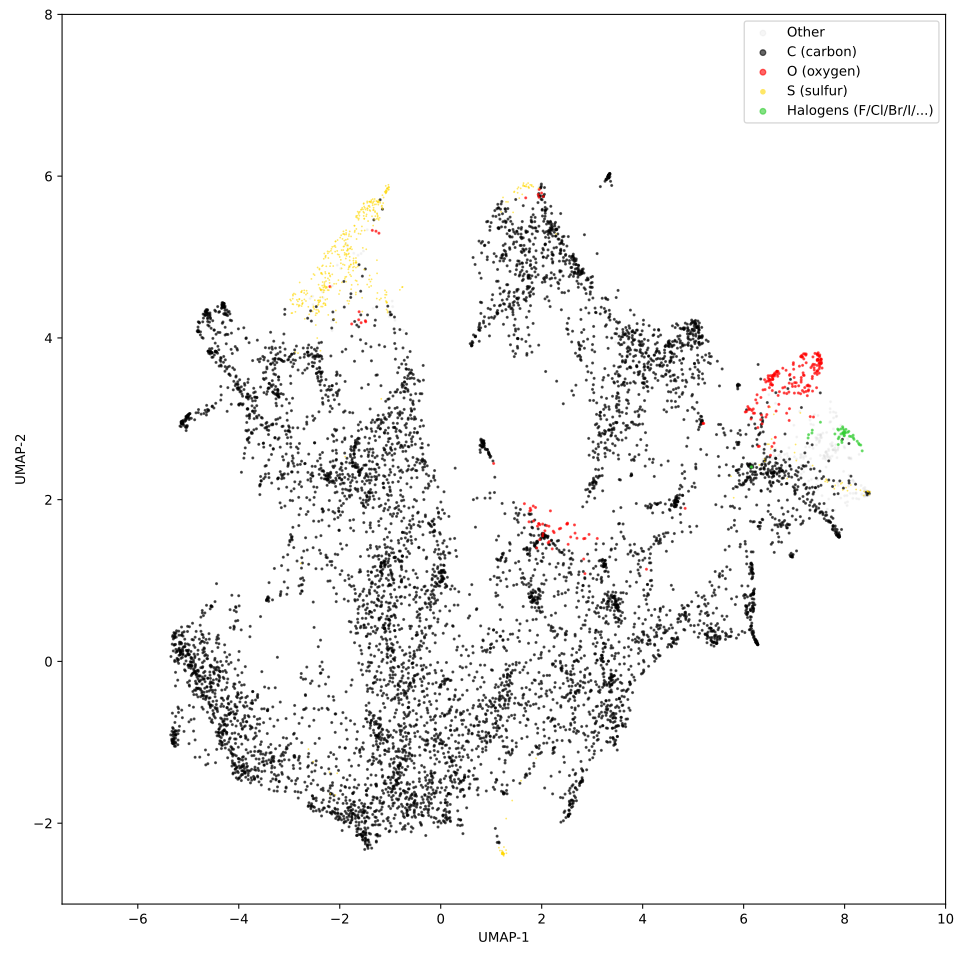

The table this chart was drawn from, first rows:
-3.509475231170654297e+00, -1.236229062080383301e+00, 6.000000000000000000e+00
-4.084932327270507812e+00, 3.607859134674072266e+00, 6.000000000000000000e+00
-3.870592355728149414e+00, -9.188501238822937012e-01, 6.000000000000000000e+00
-3.117673873901367188e+00, -9.429746866226196289e-01, 6.000000000000000000e+00
2.053526163101196289e+00, 5.775136470794677734e+00, 6.000000000000000000e+00
-8.039741516113281250e-01, -1.576158046722412109e+00, 6.000000000000000000e+00
-3.963818073272705078e+00, -7.676997184753417969e-01, 6.000000000000000000e+00
-3.434900522232055664e+00, -8.917508125305175781e-01, 6.000000000000000000e+00
-8.280162215232849121e-01, 3.633081674575805664e+00, 6.000000000000000000e+00
1.975237727165222168e+00, 5.758338928222656250e+00, 6.000000000000000000e+00
2.167316675186157227e+00, 4.387384414672851562e+00, 6.000000000000000000e+00
4.504349231719970703e+00, 2.477757930755615234e+00, 6.000000000000000000e+00
-3.211133480072021484e+00, 2.134620666503906250e+00, 6.000000000000000000e+00
-1.711038351058959961e+00, 5.388141155242919922e+00, 1.600000000000000000e+01
-4.384521961212158203e+00, -1.819787472486495972e-01, 6.000000000000000000e+00
-4.061469078063964844e+00, 6.767347455024719238e-01, 6.000000000000000000e+00
4.829874515533447266e+00, 2.346515893936157227e+00, 6.000000000000000000e+00
-3.942043542861938477e+00, -1.398931264877319336e+00, 6.000000000000000000e+00
-3.784312963485717773e+00, 3.056318044662475586e+00, 6.000000000000000000e+00
2.026499271392822266e+00, 1.567666530609130859e+00, 6.000000000000000000e+00
7.765250205993652344e+00, 1.866138458251953125e+00, 6.000000000000000000e+00
7.722074985504150391e+00, 1.718157768249511719e+00, 6.000000000000000000e+00
6.160995006561279297e+00, 1.117703318595886230e+00, 6.000000000000000000e+00
7.923856258392333984e+00, 2.019393205642700195e+00, 7.000000000000000000e+00
-2.832010269165039062e+00, 2.888285398483276367e+00, 6.000000000000000000e+00
-1.941857695579528809e+00, 2.204657793045043945e+00, 6.000000000000000000e+00
3.818827152252197266e+00, 2.501401185989379883e+00, 6.000000000000000000e+00
3.463566064834594727e+00, 2.955926656723022461e+00, 6.000000000000000000e+00
3.841640233993530273e+00, 3.978436470031738281e+00, 6.000000000000000000e+00
9.068875908851623535e-01, -7.405576109886169434e-01, 6.000000000000000000e+00
-1.783555984497070312e+00, -1.993998050689697266e+00, 6.000000000000000000e+00
-1.359167456626892090e+00, 2.086128473281860352e+00, 6.000000000000000000e+00
-1.112731933593750000e+00, -9.516109228134155273e-01, 6.000000000000000000e+00
-1.027182459831237793e+00, -1.080306053161621094e+00, 6.000000000000000000e+00
-3.776314854621887207e-01, 8.857279419898986816e-01, 6.000000000000000000e+00
-1.537621259689331055e+00, 1.952996969223022461e+00, 6.000000000000000000e+00
-1.993846535682678223e+00, -1.931521296501159668e+00, 6.000000000000000000e+00
-8.266915082931518555e-01, -1.796372652053833008e+00, 6.000000000000000000e+00
4.302040576934814453e+00, 3.473671913146972656e+00, 6.000000000000000000e+00
3.530084609985351562e+00, 3.107578754425048828e+00, 6.000000000000000000e+00
4.226742744445800781e+00, 3.787560939788818359e+00, 6.000000000000000000e+00
-1.860940694808959961e+00, -1.755124688148498535e+00, 6.000000000000000000e+00
-1.643525242805480957e+00, -1.919629216194152832e+00, 6.000000000000000000e+00
-1.553699731826782227e+00, 2.388870239257812500e+00, 6.000000000000000000e+00
6.537395000457763672e+00, 3.476689338684082031e+00, 8.000000000000000000e+00
1.035710453987121582e+00, 5.505974769592285156e+00, 6.000000000000000000e+00
-3.534022808074951172e+00, 2.920912027359008789e+00, 6.000000000000000000e+00
-2.149650096893310547e+00, 3.409630775451660156e+00, 6.000000000000000000e+00
-3.828434944152832031e+00, -1.295056581497192383e+00, 6.000000000000000000e+00
-4.812829971313476562e+00, 4.076566219329833984e+00, 6.000000000000000000e+00
1.481688737869262695e+00, 1.217366218566894531e+00, 6.000000000000000000e+00
-2.927762031555175781e+00, 4.536483287811279297e+00, 1.600000000000000000e+01
8.413899421691894531e+00, 2.053812503814697266e+00, 7.000000000000000000e+00
-1.281629323959350586e+00, 2.341389894485473633e+00, 6.000000000000000000e+00
-1.198203682899475098e+00, 2.873996973037719727e+00, 6.000000000000000000e+00
-1.442315936088562012e+00, 1.113112449645996094e+00, 6.000000000000000000e+00
-2.382002323865890503e-01, 2.296047449111938477e+00, 6.000000000000000000e+00
-3.667083680629730225e-01, 2.694378376007080078e+00, 6.000000000000000000e+00
-6.589561700820922852e-01, 1.485253810882568359e+00, 6.000000000000000000e+00
-1.248242735862731934e+00, -2.160260438919067383e+00, 6.000000000000000000e+00
-2.011674880981445312e+00, -1.949056029319763184e+00, 6.000000000000000000e+00
... 8,438 more rows
